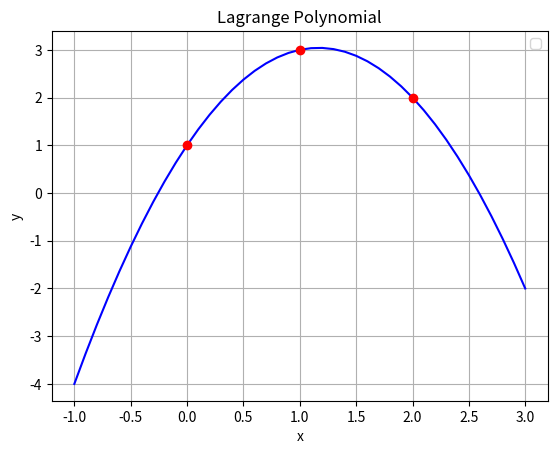

Recreate this plot in Python.
"""Koeficienty Lagrangeova polynomu + vykreslení polynomu."""

# Založeno na příkladu z článku:
# https://pythonnumericalmethods.berkeley.edu/notebooks/chapter17.04-Lagrange-Polynomial-Interpolation.html

import numpy as np
import numpy.polynomial.polynomial as poly
import matplotlib.pyplot as plt

# hodnoty na x-ové ose
x = [0, 1, 2]

# hodnoty na y-ové ose
y = [1, 3, 2]

P1_coeff = [1,-1.5,.5]
P2_coeff = [0, 2,-1]
P3_coeff = [0,-.5,.5]

# získání funkcí pro výpočet křivky na základě báze
P1 = poly.Polynomial(P1_coeff)
P2 = poly.Polynomial(P2_coeff)
P3 = poly.Polynomial(P3_coeff)

x_new = np.arange(-1.0, 3.1, 0.1)

# interpolační křivka
L = P1 + 3*P2 + 2*P3

# rozměry grafu při uložení: 640x480 pixelů
fig = plt.figure(figsize=(6.4, 4.8))

# vykreslení interpolační křivky i vstupních bodů
plt.plot(x_new, L(x_new), 'b', x, y, 'ro')

# popisky grafu
plt.title('Lagrange Polynomial')
plt.xlabel('x')
plt.ylabel('y')
plt.grid()
plt.legend()

# uložení grafu do rastrového obrázku
plt.savefig("langrange_poly_2.png")

# zobrazení grafu
plt.show()
